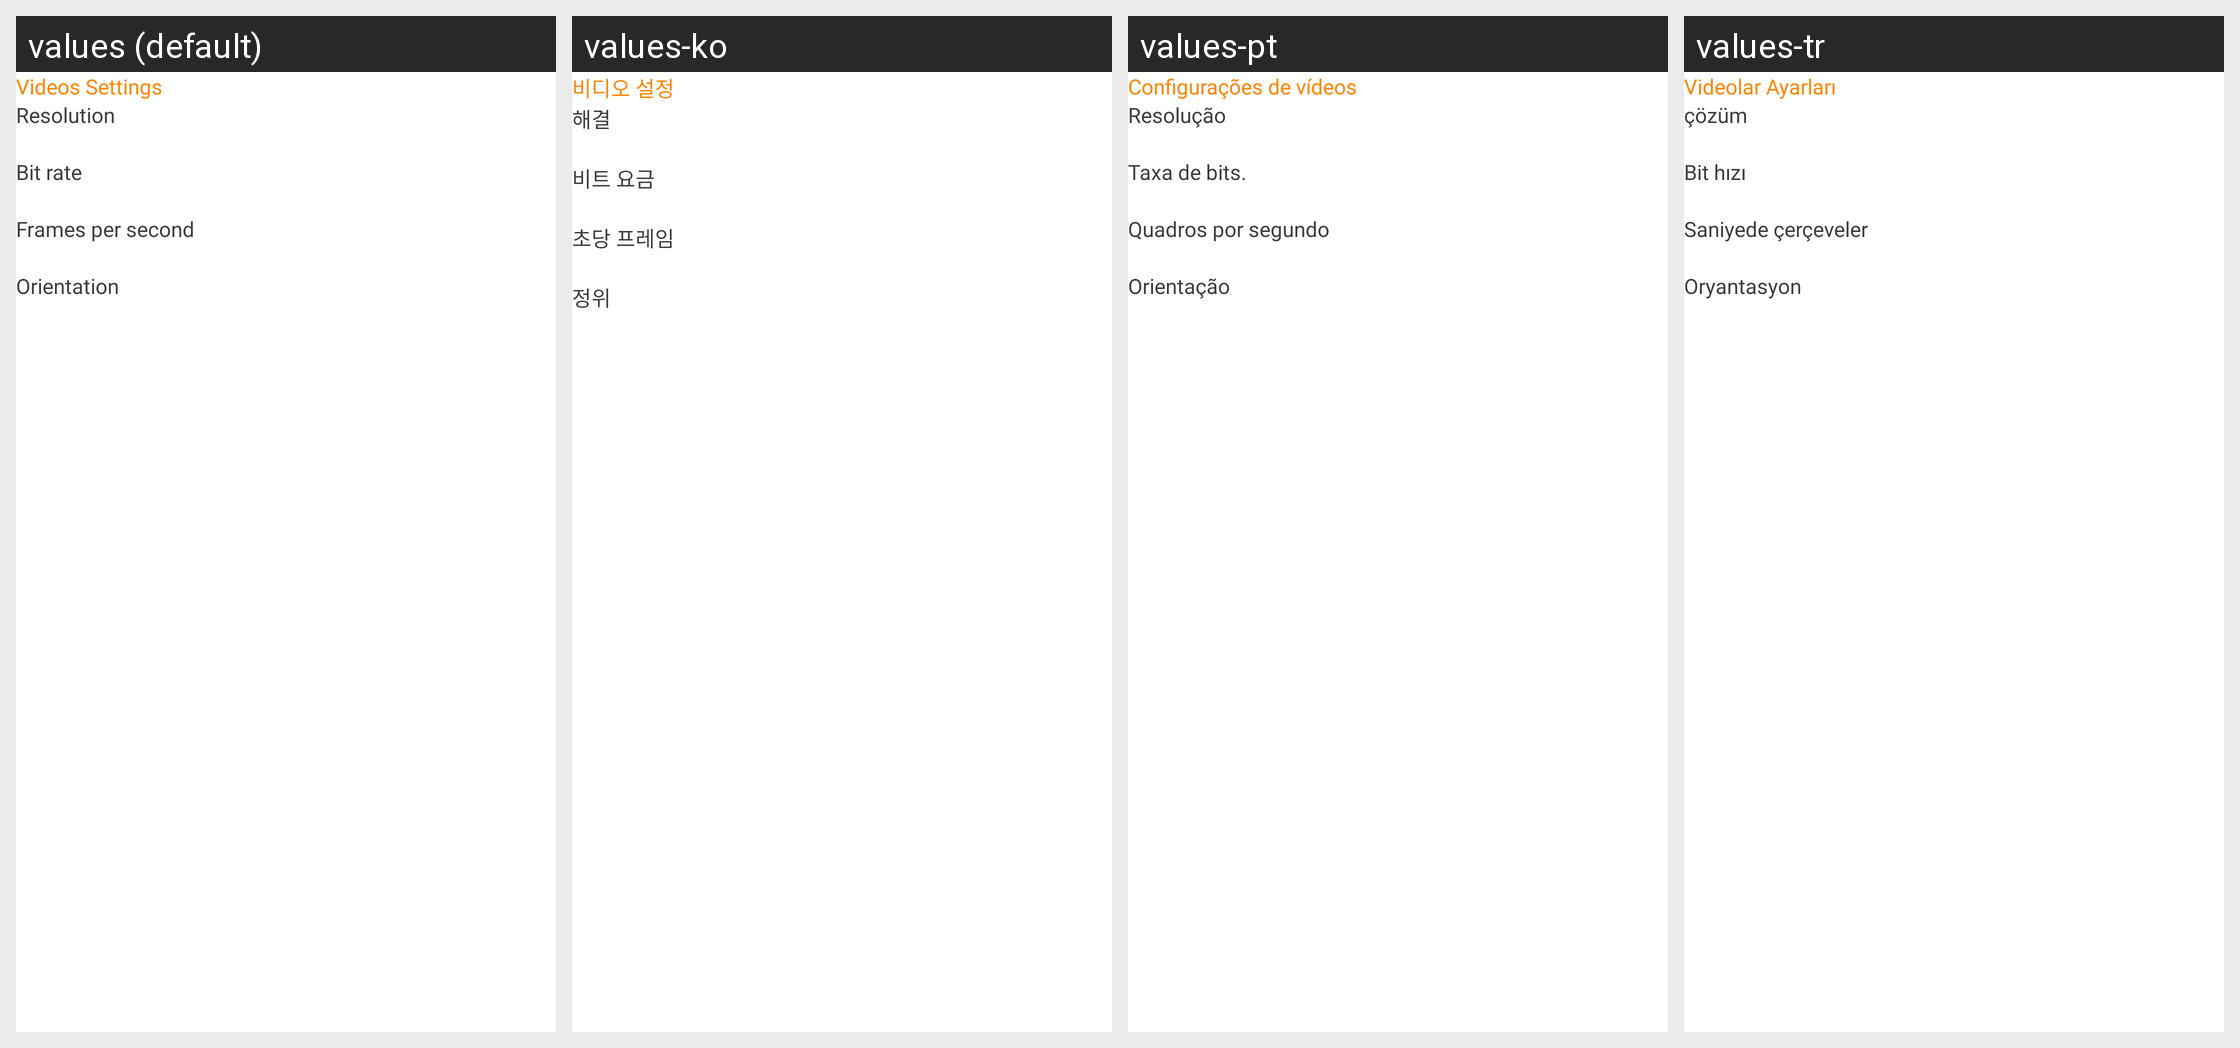

The Android screen above is rendered under several locales of the same app. Produce the string resources it draws, with the default and per-locale values.
Android screen res/layout/layout_video_settings.xml rendered under 4 locales, left to right: values (default), values-ko, values-pt, values-tr. Device: Nexus 5 (rendered at 1080×1920; each locale shown at half size, 540×960, under a caption strip naming it); theme Theme.ScreenRecorderV2.NoActionBar.Overlay.
Other locales in the repository, not shown: values-ar, values-en, values-es, values-fr, values-hi, values-ja, values-ru, values-vi.
Strings drawn on this screen, with the default value and each locale's value (text and hints the layout hard-codes, and strings that could not be matched under every locale, appear in the picture but are not listed):

video_settings
  values: Videos Settings
  values-ko: 비디오 설정
  values-pt: Configurações de vídeos
  values-tr: Videolar Ayarları

resolution
  values: Resolution
  values-ko: 해결
  values-pt: Resolução
  values-tr: çözüm

bit_rate
  values: Bit rate
  values-ko: 비트 요금
  values-pt: Taxa de bits.
  values-tr: Bit hızı

frame_per_second
  values: Frames per second
  values-ko: 초당 프레임
  values-pt: Quadros por segundo
  values-tr: Saniyede çerçeveler

orientation
  values: Orientation
  values-ko: 정위
  values-pt: Orientação
  values-tr: Oryantasyon
